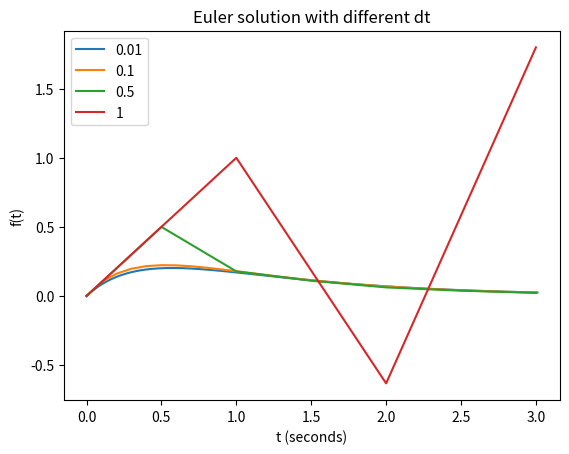

Here is the Python script that generated this plot:
import matplotlib.pyplot as plt
import math


def df(f,t):
    return math.pow(f,2)-3*f+math.exp(-t)

def euler(df,t0,t1,dt,f0):
    
    ts=[t0]
    fs=[f0]

    while ts[-1]<t1:
    
        f=fs[-1]+df(fs[-1],ts[-1])*dt
    
        ts.append(ts[-1]+dt)
        fs.append(f)
        
    return ts,fs

t0=0
t1=3
f0=0.0

dts=[0.01,0.1,0.5,1]

for dt in dts:
    ts,fs=euler(df,t0,t1,dt,f0)
    plt.plot(ts,fs,label=str(dt))
    plt.legend(loc=2)

plt.xlabel("t (seconds)")
plt.ylabel("f(t)")
plt.title("Euler solution with different dt")


plt.show()

